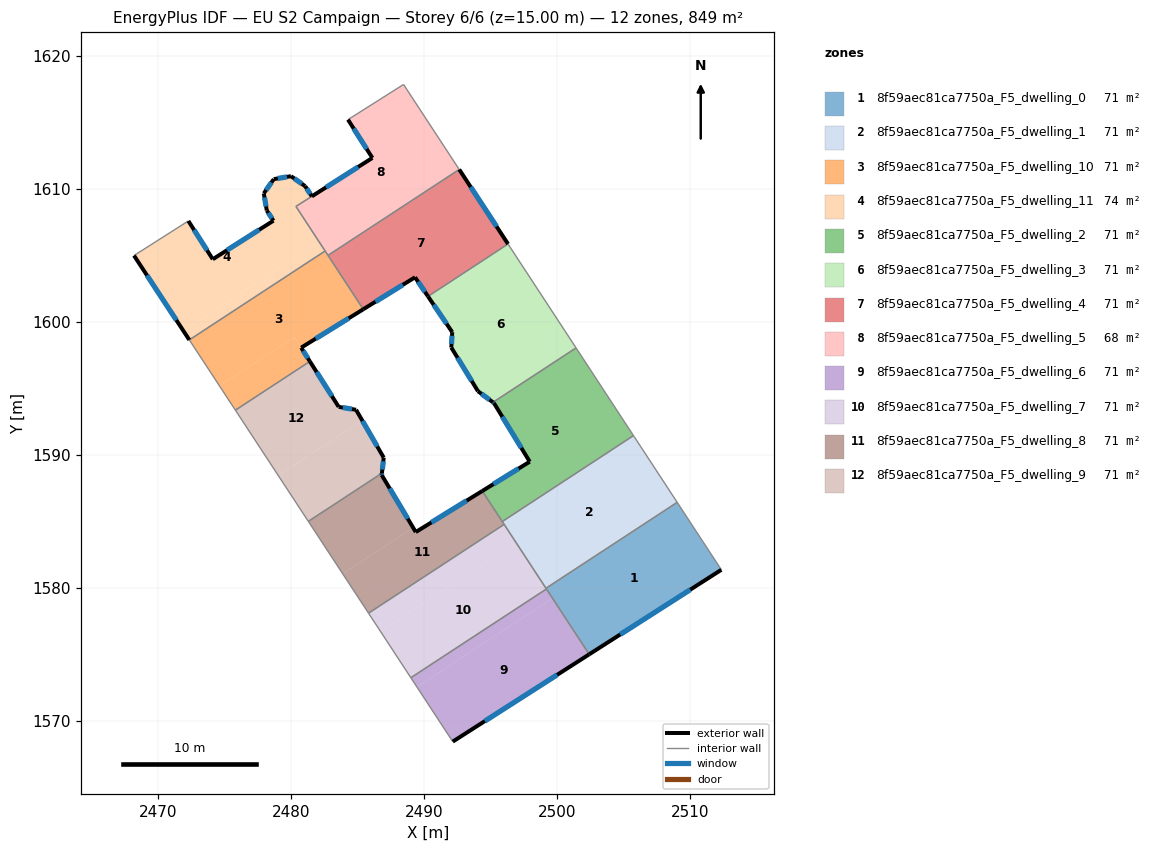
=== STOREY PLAN SPEC (per zone: floor XY polygon, exterior-wall plan segments, windows/doors) ===
zone 1: 8f59aec81ca7750a_F5_dwelling_0  (70.8 m²)
  floor: (2509.03, 1586.45) (2512.35, 1581.38) (2502.42, 1575.02) (2499.16, 1579.99)
  exterior wall: (2502.42, 1575.02) – (2512.35, 1581.38)  [11.8 m]
    window: (2504.75, 1576.51) – (2510.02, 1579.88)  [10.0 m²]
  interior walls: 4
zone 2: 8f59aec81ca7750a_F5_dwelling_1  (70.8 m²)
  floor: (2505.75, 1591.47) (2509.03, 1586.45) (2499.16, 1579.99) (2495.88, 1585.01)
  interior walls: 5
zone 3: 8f59aec81ca7750a_F5_dwelling_10  (70.8 m²)
  floor: (2482.56, 1605.35) (2485.43, 1600.97) (2480.76, 1598.08) (2480.25, 1598.89) (2474.62, 1595.20) (2472.35, 1598.66)
  floor: (2480.25, 1598.89) (2481.41, 1597.05) (2475.81, 1593.38) (2474.62, 1595.20)
  exterior wall: (2480.76, 1598.08) – (2485.43, 1600.97)  [5.5 m]
    window: (2481.85, 1598.76) – (2484.33, 1600.29)  [4.6 m²]
  exterior wall: (2481.41, 1597.05) – (2480.76, 1598.08)  [1.2 m]
    window: (2481.26, 1597.29) – (2480.91, 1597.84)  [1.0 m²]
  interior walls: 5
zone 4: 8f59aec81ca7750a_F5_dwelling_11  (73.7 m²)
  floor: (2481.06, 1610.23) (2481.56, 1609.46) (2480.36, 1608.70) (2482.10, 1606.04) (2471.89, 1599.36) (2468.18, 1605.01) (2472.27, 1607.61) (2474.11, 1604.73) (2478.67, 1607.63) (2478.17, 1608.40) (2477.95, 1609.68) (2478.70, 1610.75) (2479.99, 1610.98)
  floor: (2482.10, 1606.04) (2482.56, 1605.35) (2472.35, 1598.66) (2471.89, 1599.36)
  exterior wall: (2478.67, 1607.63) – (2474.11, 1604.73)  [5.4 m]
    window: (2477.60, 1606.95) – (2475.18, 1605.41)  [4.6 m²]
  exterior wall: (2478.17, 1608.40) – (2478.67, 1607.63)  [0.9 m]
    window: (2478.29, 1608.22) – (2478.55, 1607.81)  [0.8 m²]
  exterior wall: (2477.95, 1609.68) – (2478.17, 1608.40)  [1.3 m]
    window: (2478.00, 1609.38) – (2478.12, 1608.70)  [1.1 m²]
  exterior wall: (2478.70, 1610.75) – (2477.95, 1609.68)  [1.3 m]
    window: (2478.52, 1610.50) – (2478.12, 1609.93)  [1.1 m²]
  exterior wall: (2479.99, 1610.98) – (2478.70, 1610.75)  [1.3 m]
    window: (2479.69, 1610.93) – (2479.00, 1610.81)  [1.1 m²]
  exterior wall: (2481.06, 1610.23) – (2479.99, 1610.98)  [1.3 m]
    window: (2480.81, 1610.40) – (2480.24, 1610.80)  [1.1 m²]
  exterior wall: (2481.56, 1609.46) – (2481.06, 1610.23)  [0.9 m]
    window: (2481.44, 1609.64) – (2481.17, 1610.05)  [0.8 m²]
  exterior wall: (2468.18, 1605.01) – (2472.35, 1598.66)  [7.6 m]
    window: (2469.16, 1603.52) – (2471.37, 1600.15)  [6.4 m²]
  exterior wall: (2474.11, 1604.73) – (2472.27, 1607.61)  [3.4 m]
    window: (2473.68, 1605.41) – (2472.70, 1606.93)  [2.9 m²]
  interior walls: 4
zone 5: 8f59aec81ca7750a_F5_dwelling_2  (70.8 m²)
  floor: (2501.43, 1598.06) (2505.75, 1591.47) (2495.88, 1585.01) (2494.38, 1587.30) (2497.94, 1589.51) (2495.25, 1593.92) (2495.18, 1593.97)
  exterior wall: (2497.94, 1589.51) – (2494.38, 1587.30)  [4.2 m]
    window: (2497.11, 1588.99) – (2495.21, 1587.82)  [3.5 m²]
  exterior wall: (2495.25, 1593.92) – (2497.94, 1589.51)  [5.2 m]
    window: (2495.88, 1592.88) – (2497.31, 1590.54)  [4.4 m²]
  exterior wall: (2495.18, 1593.97) – (2495.25, 1593.92)  [0.1 m]
    window: (2495.20, 1593.96) – (2495.23, 1593.93)  [0.1 m²]
  interior walls: 4
zone 6: 8f59aec81ca7750a_F5_dwelling_3  (70.8 m²)
  floor: (2496.31, 1605.88) (2501.43, 1598.06) (2495.18, 1593.97) (2494.05, 1594.81) (2492.04, 1598.09) (2492.12, 1599.25) (2490.29, 1601.94)
  exterior wall: (2492.04, 1598.09) – (2494.05, 1594.81)  [3.8 m]
    window: (2492.52, 1597.32) – (2493.58, 1595.58)  [3.2 m²]
  exterior wall: (2492.12, 1599.25) – (2492.04, 1598.09)  [1.2 m]
    window: (2492.10, 1598.98) – (2492.06, 1598.36)  [1.0 m²]
  exterior wall: (2490.29, 1601.94) – (2492.12, 1599.25)  [3.3 m]
    window: (2490.72, 1601.31) – (2491.69, 1599.88)  [2.7 m²]
  exterior wall: (2494.05, 1594.81) – (2495.18, 1593.97)  [1.4 m]
    window: (2494.32, 1594.61) – (2494.92, 1594.17)  [1.2 m²]
  interior walls: 3
zone 7: 8f59aec81ca7750a_F5_dwelling_4  (70.8 m²)
  floor: (2492.64, 1611.48) (2496.31, 1605.88) (2490.29, 1601.94) (2489.32, 1603.38) (2485.43, 1600.97) (2482.77, 1605.02)
  exterior wall: (2485.43, 1600.97) – (2489.32, 1603.38)  [4.6 m]
    window: (2486.34, 1601.53) – (2488.41, 1602.81)  [3.9 m²]
  exterior wall: (2496.31, 1605.88) – (2492.64, 1611.48)  [6.7 m]
    window: (2495.45, 1607.19) – (2493.50, 1610.17)  [5.7 m²]
  exterior wall: (2489.32, 1603.38) – (2490.29, 1601.94)  [1.7 m]
    window: (2489.55, 1603.04) – (2490.07, 1602.27)  [1.5 m²]
  interior walls: 3
zone 8: 8f59aec81ca7750a_F5_dwelling_5  (67.9 m²)
  floor: (2488.46, 1617.87) (2492.64, 1611.48) (2482.77, 1605.02) (2480.36, 1608.70) (2486.11, 1612.35) (2484.28, 1615.23)
  exterior wall: (2484.28, 1615.23) – (2486.11, 1612.35)  [3.4 m]
    window: (2484.71, 1614.55) – (2485.68, 1613.03)  [2.9 m²]
  exterior wall: (2486.11, 1612.35) – (2481.56, 1609.46)  [5.4 m]
    window: (2485.04, 1611.67) – (2482.63, 1610.14)  [4.6 m²]
  interior walls: 6
zone 9: 8f59aec81ca7750a_F5_dwelling_6  (70.8 m²)
  floor: (2499.65, 1579.24) (2502.42, 1575.02) (2492.16, 1568.46) (2489.46, 1572.57)
  floor: (2499.20, 1579.93) (2499.65, 1579.24) (2489.46, 1572.57) (2489.01, 1573.26)
  exterior wall: (2492.16, 1568.46) – (2502.42, 1575.02)  [12.2 m]
    window: (2494.57, 1570.00) – (2500.01, 1573.48)  [10.3 m²]
  interior walls: 3
zone 10: 8f59aec81ca7750a_F5_dwelling_7  (70.8 m²)
  floor: (2496.93, 1583.40) (2499.20, 1579.93) (2489.01, 1573.26) (2486.73, 1576.73)
  floor: (2496.02, 1584.79) (2496.93, 1583.40) (2486.73, 1576.73) (2485.82, 1578.12)
  interior walls: 5
zone 11: 8f59aec81ca7750a_F5_dwelling_8  (70.8 m²)
  floor: (2494.38, 1587.30) (2496.02, 1584.79) (2485.82, 1578.12) (2483.88, 1581.07) (2489.18, 1584.54) (2489.37, 1584.21)
  floor: (2486.83, 1588.64) (2486.81, 1588.50) (2489.18, 1584.54) (2483.88, 1581.07) (2481.29, 1585.02)
  exterior wall: (2486.81, 1588.50) – (2486.83, 1588.64)  [0.1 m]
    window: (2486.82, 1588.54) – (2486.82, 1588.61)  [0.1 m²]
  exterior wall: (2489.37, 1584.21) – (2486.81, 1588.50)  [5.0 m]
    window: (2488.77, 1585.22) – (2487.41, 1587.50)  [4.2 m²]
  exterior wall: (2494.38, 1587.30) – (2489.37, 1584.21)  [5.9 m]
    window: (2493.20, 1586.58) – (2490.55, 1584.94)  [5.0 m²]
  interior walls: 5
zone 12: 8f59aec81ca7750a_F5_dwelling_9  (70.8 m²)
  floor: (2484.88, 1593.41) (2485.35, 1592.60) (2479.03, 1588.47) (2475.81, 1593.38) (2481.41, 1597.05) (2483.58, 1593.63)
  floor: (2485.35, 1592.60) (2486.97, 1589.81) (2486.83, 1588.64) (2481.29, 1585.02) (2479.03, 1588.47)
  exterior wall: (2486.83, 1588.64) – (2486.97, 1589.81)  [1.2 m]
    window: (2486.86, 1588.92) – (2486.93, 1589.54)  [1.0 m²]
  exterior wall: (2483.58, 1593.63) – (2481.41, 1597.05)  [4.0 m]
    window: (2483.07, 1594.43) – (2481.92, 1596.25)  [3.4 m²]
  exterior wall: (2484.88, 1593.41) – (2483.58, 1593.63)  [1.3 m]
    window: (2484.58, 1593.46) – (2483.88, 1593.58)  [1.1 m²]
  exterior wall: (2486.97, 1589.81) – (2484.88, 1593.41)  [4.2 m]
    window: (2486.48, 1590.66) – (2485.37, 1592.56)  [3.5 m²]
  interior walls: 3

=== DERIVED (storey summary) ===
Building: EU S2 Campaign
Storey: 6 of 6  (floor level z = 15.00 m)
Storey gross floor area: 849.2 m²
Zones on this storey: 12
  - 8f59aec81ca7750a_F5_dwelling_0: floor 70.8 m²; exterior wall 11.8 m (35.4 m²); 1 window(s) 10.0 m²; WWR 28.1%
  - 8f59aec81ca7750a_F5_dwelling_1: floor 70.8 m²
  - 8f59aec81ca7750a_F5_dwelling_10: floor 70.8 m²; exterior wall 6.7 m (20.1 m²); 2 window(s) 5.7 m²; WWR 28.1%
  - 8f59aec81ca7750a_F5_dwelling_11: floor 73.7 m²; exterior wall 23.5 m (70.4 m²); 9 window(s) 19.8 m²; WWR 28.1%
  - 8f59aec81ca7750a_F5_dwelling_2: floor 70.8 m²; exterior wall 9.5 m (28.4 m²); 3 window(s) 8.0 m²; WWR 28.1%
  - 8f59aec81ca7750a_F5_dwelling_3: floor 70.8 m²; exterior wall 9.7 m (29.0 m²); 4 window(s) 8.2 m²; WWR 28.1%
  - 8f59aec81ca7750a_F5_dwelling_4: floor 70.8 m²; exterior wall 13.0 m (39.0 m²); 3 window(s) 11.0 m²; WWR 28.1%
  - 8f59aec81ca7750a_F5_dwelling_5: floor 67.9 m²; exterior wall 8.8 m (26.4 m²); 2 window(s) 7.4 m²; WWR 28.1%
  - 8f59aec81ca7750a_F5_dwelling_6: floor 70.8 m²; exterior wall 12.2 m (36.5 m²); 1 window(s) 10.3 m²; WWR 28.1%
  - 8f59aec81ca7750a_F5_dwelling_7: floor 70.8 m²
  - 8f59aec81ca7750a_F5_dwelling_8: floor 70.8 m²; exterior wall 11.0 m (33.0 m²); 3 window(s) 9.3 m²; WWR 28.1%
  - 8f59aec81ca7750a_F5_dwelling_9: floor 70.8 m²; exterior wall 10.7 m (32.1 m²); 4 window(s) 9.0 m²; WWR 28.1%
Zone adjacency (shared interzone walls):
  - 8f59aec81ca7750a_F5_dwelling_0 ↔ 8f59aec81ca7750a_F5_dwelling_1
  - 8f59aec81ca7750a_F5_dwelling_0 ↔ 8f59aec81ca7750a_F5_dwelling_6
  - 8f59aec81ca7750a_F5_dwelling_0 ↔ 8f59aec81ca7750a_F5_dwelling_7
  - 8f59aec81ca7750a_F5_dwelling_1 ↔ 8f59aec81ca7750a_F5_dwelling_2
  - 8f59aec81ca7750a_F5_dwelling_1 ↔ 8f59aec81ca7750a_F5_dwelling_7
  - 8f59aec81ca7750a_F5_dwelling_1 ↔ 8f59aec81ca7750a_F5_dwelling_8
  - 8f59aec81ca7750a_F5_dwelling_10 ↔ 8f59aec81ca7750a_F5_dwelling_11
  - 8f59aec81ca7750a_F5_dwelling_10 ↔ 8f59aec81ca7750a_F5_dwelling_4
  - 8f59aec81ca7750a_F5_dwelling_10 ↔ 8f59aec81ca7750a_F5_dwelling_5
  - 8f59aec81ca7750a_F5_dwelling_10 ↔ 8f59aec81ca7750a_F5_dwelling_9
  - 8f59aec81ca7750a_F5_dwelling_11 ↔ 8f59aec81ca7750a_F5_dwelling_5
  - 8f59aec81ca7750a_F5_dwelling_2 ↔ 8f59aec81ca7750a_F5_dwelling_3
  - 8f59aec81ca7750a_F5_dwelling_2 ↔ 8f59aec81ca7750a_F5_dwelling_8
  - 8f59aec81ca7750a_F5_dwelling_3 ↔ 8f59aec81ca7750a_F5_dwelling_4
  - 8f59aec81ca7750a_F5_dwelling_4 ↔ 8f59aec81ca7750a_F5_dwelling_5
  - 8f59aec81ca7750a_F5_dwelling_6 ↔ 8f59aec81ca7750a_F5_dwelling_7
  - 8f59aec81ca7750a_F5_dwelling_7 ↔ 8f59aec81ca7750a_F5_dwelling_8
  - 8f59aec81ca7750a_F5_dwelling_8 ↔ 8f59aec81ca7750a_F5_dwelling_9